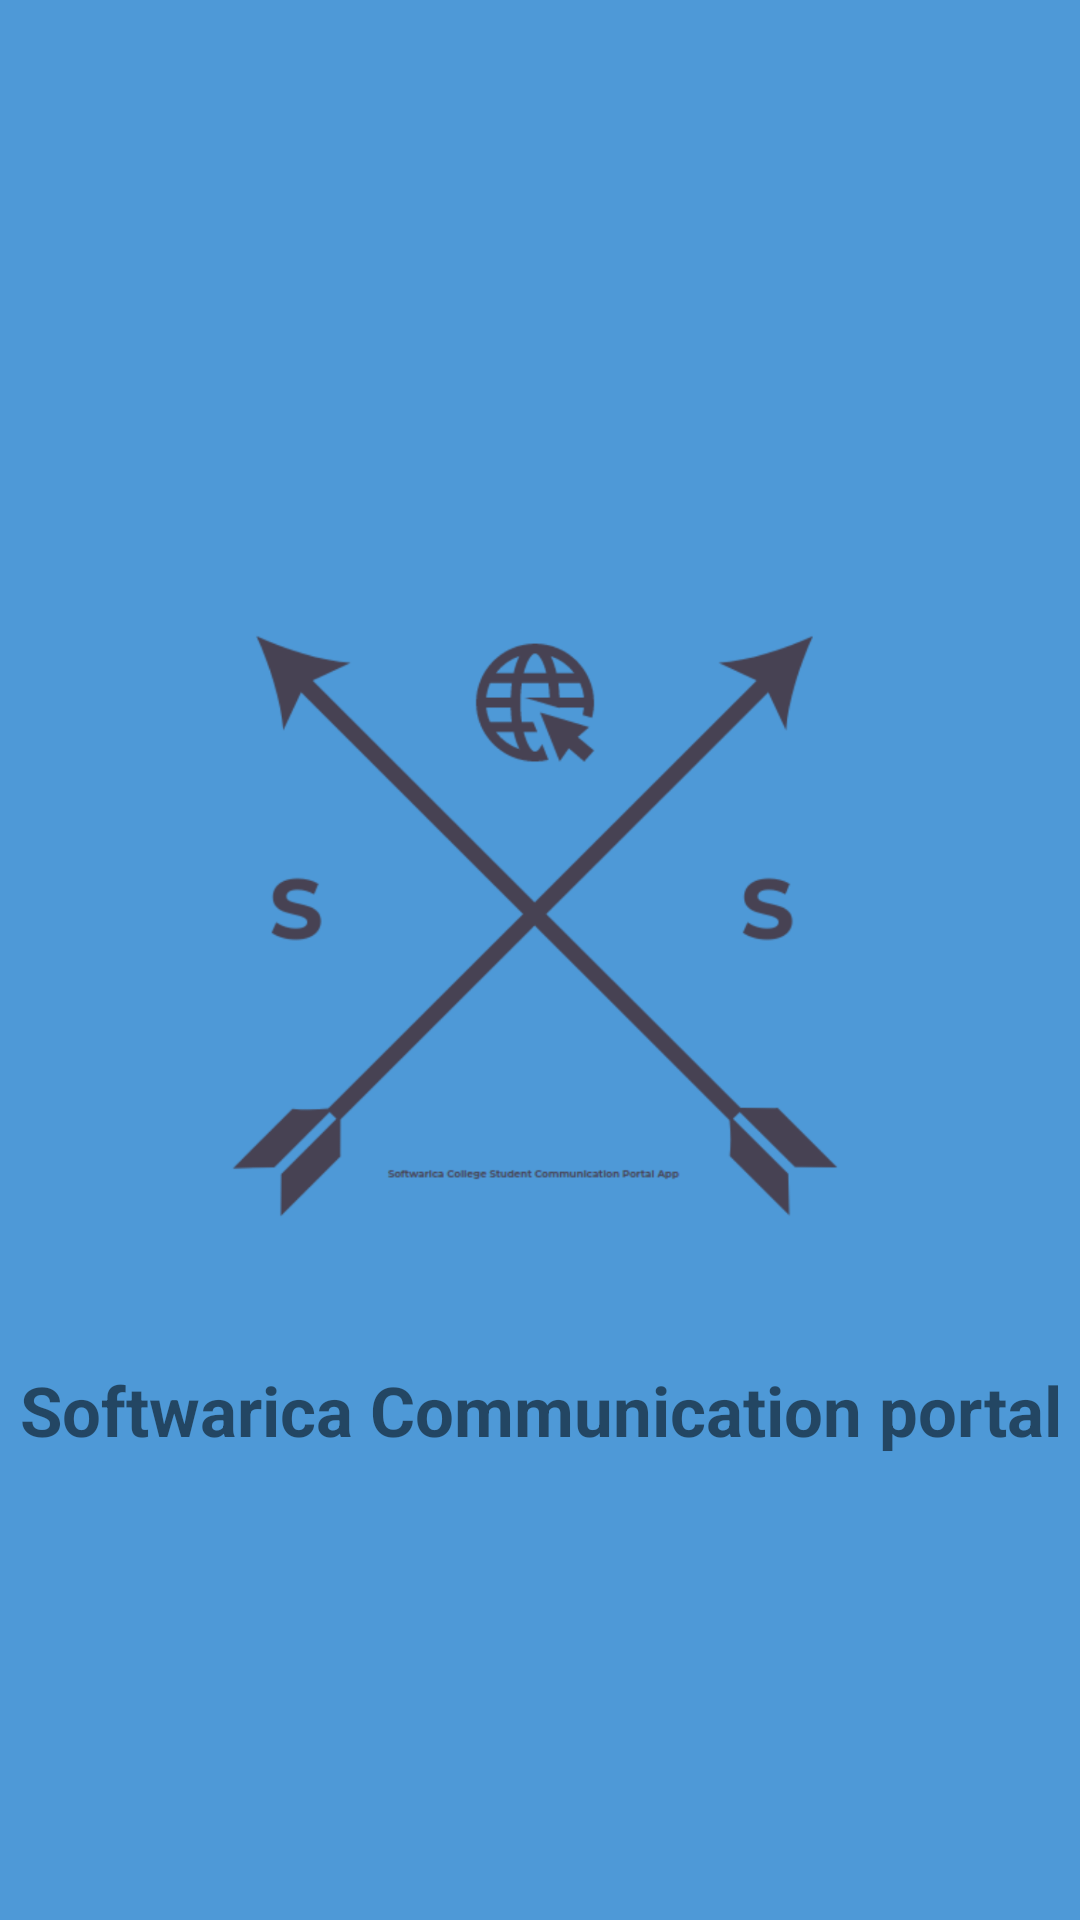

Layout XML and referenced resources for this Android screen:
<!-- AndroidManifest.xml: application theme AppTheme -->
<!-- res/layout/activity_splash_screen.xml -->
<?xml version="1.0" encoding="utf-8"?>
<LinearLayout xmlns:android="http://schemas.android.com/apk/res/android"
    xmlns:app="http://schemas.android.com/apk/res-auto"
    xmlns:tools="http://schemas.android.com/tools"
    android:layout_width="match_parent"
    android:layout_height="match_parent"
    android:orientation="vertical"
    android:gravity="center"
    android:background="#4E99D7"
    tools:context=".Activities.SplashScreen">
<ImageView
    android:src="@drawable/softlogo2"
    android:layout_width="300dp"
    android:layout_height="300dp"/>

    <TextView
        android:textSize="23dp"
        android:textAlignment="center"
        android:textStyle="bold"
        android:text="Softwarica Communication portal"
        android:layout_width="match_parent"
        android:layout_height="wrap_content"/>

    <TextView
        android:textSize="23dp"
        android:id="@+id/nointernet"
        android:layout_marginTop="15dp"
        android:visibility="gone"
        android:textColor="@color/colorRed"
        android:textAlignment="center"
        android:textStyle="bold"
        android:text="No internet connection"
        android:layout_width="match_parent"
        android:layout_height="wrap_content"/>


    <TextView
        android:textSize="23dp"
        android:id="@+id/tryAgain"
        android:layout_marginTop="15dp"
        android:visibility="gone"
        android:textColor="@color/colorRed"
        android:textAlignment="center"
        android:textStyle="bold"
        android:text="Try again"
        android:layout_width="match_parent"
        android:layout_height="wrap_content"/>
</LinearLayout>
<!-- resources referenced by this layout -->
<resources>
  <color name="colorRed">#EC1010</color>
  <!-- drawable softlogo2: png bitmap (drawable, 107737 bytes) -->
  <style name="AppTheme" parent="Theme.AppCompat.Light.NoActionBar">
          
          <item name="colorPrimary">@color/colorPrimary</item>
          <item name="colorPrimaryDark">@color/colorPrimaryDark</item>
          <item name="colorAccent">@color/colorAccent</item>
      </style>
  <color name="colorPrimary">#063BDB</color>
  <color name="colorPrimaryDark">#0651A8</color>
  <color name="colorAccent">#D81B60</color>
</resources>
